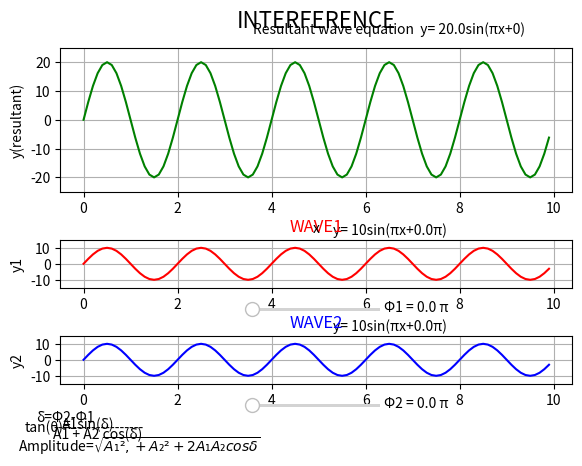

The script that saved this image:
import numpy as np
from matplotlib import pyplot as plt
from matplotlib.widgets import Slider
import matplotlib.gridspec as gridspec #import gridspec to specify the geometry of the grid to place a subplot
fig=plt.figure() #make a figure to add subplots in it
gs=gridspec.GridSpec(4,1) #add grid for subpolts with 4 rows 1 columns
fig.suptitle('INTERFERENCE', fontsize=16,color='black') #title for the plot
plt.subplots_adjust(bottom=0.3,wspace =0.3,hspace=1)  # wspace=width between subplots , hspace=height distance between subplots

x = np.arange(0,10,0.1) #value of x axis
δ= 0
ares = np.sqrt(10*10+10*10 + (2 * 10 * 10 * np.cos(δ)))
y = 10*np.sin(np.pi*x+0) # equation of 1st wave
y2 = 10*np.sin(np.pi*x+0) # equation of 2nd wave
y3 = ares*(np.sin(np.pi * x + 0))#equation of 3rd wave

u = fig.add_subplot(gs[2,0]) #add first subplot at bottom left (wave1)
uu,=u.plot(x,y,color='red')
u.set_ylim(-15,15)

u2=fig.add_subplot(gs[3,0])  #add 2nd subplot bottom right wave 2
uu2,=u2.plot(x,y2,color='blue')
u2.set_ylim(-15,15)

u3=fig.add_subplot(gs[:2,0])  #add 3rd subplot bottom right wave resultant
uu3,= u3.plot(x,y3,color='green')
u3.set_ylim(-25,25)

#titles
u.set_title('WAVE1',color='red')
u2.set_title('WAVE2',color='blue')

#ylabels
u.set_ylabel("y1") #y axis label
u2.set_ylabel("y2")
u3.set_ylabel("y(resultant)")
#xlabels
u3.set_xlabel("x")

p=0
p2=0
θ=0


#axes for sliders
px = plt.axes([0.4,0.35,0.2,0.01])
p2x=plt.axes([0.4,0.15,0.2,0.01])
# slider
phi = Slider(px,'',0,2*np.pi,valinit=0) #defining sliders
phi2=Slider(p2x,'',0,2*np.pi,valinit=0)
text1 = u.text(6.4, -30, f"Φ1 = {p/np.pi} π")
text2 = u2.text(6.4, -30, f"Φ2 = {p2/np.pi} π")
text3 = u3.text(3.6, 30, f"Resultant wave equation  y= {round(ares,2)}sin(πx+{round(θ,2)})")
text4 = u.text(5.3, 18.5, f"y= 10sin(πx+{p/np.pi}π)")
text5 = u2.text(5.3, 18.5, f"y= 10sin(πx+{p2/np.pi}π)")
text6= u2.text(-0.45,-43,f"A1sin(δ)")
text8= u2.text(-0.65,-45,f"-------------------")
text7= u2.text(-0.65,-49,f"A1 + A2 cos(δ)")
text6= u2.text(-1.4,-57,r"Amplitude=$\sqrt{A₁²,+A₂²+2A₁A₂cosδ}$")
text9= u2.text(-1.25,-45,f"tan(θ)=")
text10 = u2.text(-1,-38.5,f"δ=Φ2-Φ1")
u.grid(True) #making grids inside subplots
u2.grid(True)
u3.grid(True)

# set the spacing between subplots
plt.subplots_adjust(left=0.1,
                    bottom=0.2,
                    right=0.9,
                    top=0.9,
                    wspace=0.6,
                    hspace=1)
#hiding the default display of slider value
phi.valtext.set_visible(False)
phi2.valtext.set_visible(False)
#defining function to input in slider.onchanged() function
def update(val): #function to be called upon changing the sliders
    global text1 #making variables global so that it can be used inside this function
    global text2
    global text3
    global text4
    global text5
    global p
    global p2
    p = phi.val #p changes the value as phi slider changes the value
    p2 = phi2.val #p2 changes the value as phi2 changes the value
    δ = (p2- p)  #phase difference which changes as p1 and p2 changes
    θ = np.arctan((10 * np.sin(δ)) /(10 + (10 * np.cos(δ))))  # resultant phase
    ares = np.sqrt(10*10+10*10 + (2 * 10 * 10 * np.cos(δ)))  # resultant amplitude equations
    uu.set_ydata(10 * (np.sin(np.pi * x + p)))  # changing the y value as per the slider changes
    uu2.set_ydata(10 * (np.sin(np.pi * x + p2)))
    uu3.set_ydata(ares * (np.sin(np.pi * x + θ)))
    # everytime the function runs and gives the value to all of the variables this will remove the previous assigned value of that variable to avoid its overlapping with newly assigned one
    text1.set_visible(False)
    text2.set_visible(False)
    text3.set_visible(False)
    text4.set_visible(False)
    text5.set_visible(False)
    #updating the initially defined variables (texts) everytime slider value gets updated
    #updating the initially defined variables (texts) everytime slider value gets updated
    text1 = u.text(6.4, -30, f"Φ1 = {round(p / np.pi,3)} π")
    text2 = u2.text(6.4, -30, f"Φ2 = {round(p2 / np.pi,3)} π")
    text3 = u3.text(3.6, 30, f"Resultant wave equation  y= {round(ares, 2)}sin(πx+{round(θ, 2)})")
    text4 = u.text(5.3, 18.5, f"y= 10sin(πx+{round(p / np.pi,3)}π)")
    text5 = u2.text(5.3, 18.5, f"y= 10sin(πx+{round(p2 / np.pi,3)}π)")

#calling functions on changing slider
phi.on_changed(update)
phi2.on_changed(update)




plt.show()
